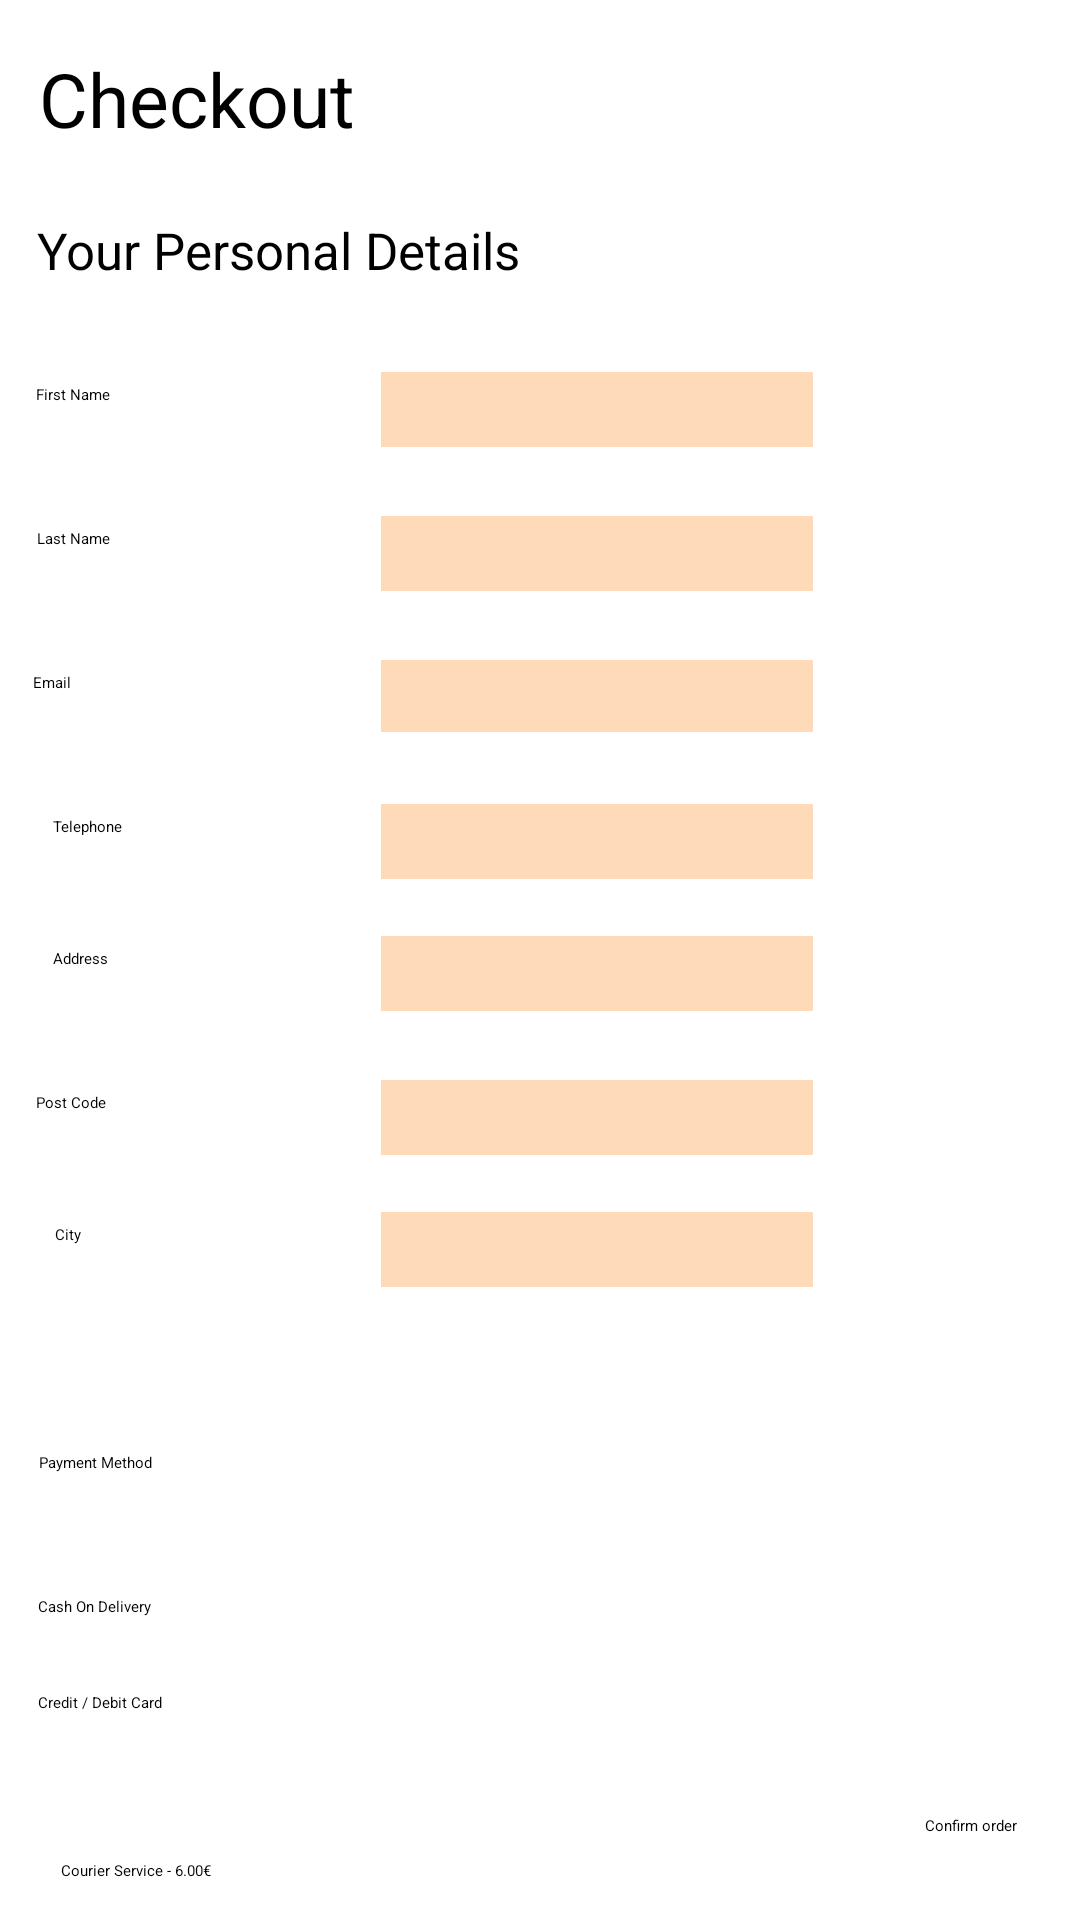

The Android layout XML behind this screen, and the referenced resources:
<!-- AndroidManifest.xml: application theme Theme.BookStore -->
<!-- res/layout/checkout.xml -->
<?xml version="1.0" encoding="utf-8"?>
<androidx.constraintlayout.widget.ConstraintLayout xmlns:android="http://schemas.android.com/apk/res/android"
    xmlns:app="http://schemas.android.com/apk/res-auto"
    xmlns:tools="http://schemas.android.com/tools"
    android:layout_width="match_parent"
    android:layout_height="match_parent"
    tools:context=".classes.LoginReg.ui.checkout.Personal_Details">

    <TextView
        android:id="@+id/confirm_order"
        android:layout_width="112dp"
        android:layout_height="19dp"
        android:layout_marginTop="484dp"
        android:text="Payment Method"
        app:layout_constraintEnd_toEndOf="parent"
        app:layout_constraintHorizontal_bias="0.053"
        app:layout_constraintStart_toStartOf="parent"
        app:layout_constraintTop_toTopOf="parent" />

    <EditText
        android:id="@+id/telephone"
        android:layout_width="144dp"
        android:layout_height="25dp"
        android:layout_marginTop="268dp"
        android:background="#ffdab9"
        android:drawablePadding="5dp"
        android:padding="3dp"
        android:textColor="@color/white"
        android:textColorHint="@color/white"
        android:textSize="12dp"
        app:layout_constraintEnd_toEndOf="parent"
        app:layout_constraintHorizontal_bias="0.588"
        app:layout_constraintStart_toStartOf="parent"
        app:layout_constraintTop_toTopOf="parent" />

    <EditText
        android:id="@+id/address"
        android:layout_width="144dp"
        android:layout_height="25dp"
        android:layout_marginTop="312dp"
        android:background="#ffdab9"
        android:drawablePadding="5dp"
        android:padding="3dp"
        android:textColor="@color/white"
        android:textColorHint="@color/white"
        android:textSize="12dp"
        app:layout_constraintEnd_toEndOf="parent"
        app:layout_constraintHorizontal_bias="0.588"
        app:layout_constraintStart_toStartOf="parent"
        app:layout_constraintTop_toTopOf="parent" />

    <TextView
        android:id="@+id/textView7"
        android:layout_width="86dp"
        android:layout_height="20dp"
        android:layout_marginTop="316dp"
        android:text="Address "
        app:layout_constraintEnd_toEndOf="parent"
        app:layout_constraintHorizontal_bias="0.064"
        app:layout_constraintStart_toStartOf="parent"
        app:layout_constraintTop_toTopOf="parent" />

    <TextView
        android:id="@+id/textView8"
        android:layout_width="86dp"
        android:layout_height="19dp"
        android:layout_marginTop="28dp"
        android:text="Post Code"
        app:layout_constraintEnd_toStartOf="@+id/address"
        app:layout_constraintHorizontal_bias="0.295"
        app:layout_constraintStart_toStartOf="parent"
        app:layout_constraintTop_toBottomOf="@+id/textView7" />

    <EditText
        android:id="@+id/city"
        android:layout_width="144dp"
        android:layout_height="25dp"
        android:layout_marginTop="404dp"
        android:background="#ffdab9"
        android:drawablePadding="5dp"
        android:padding="3dp"
        android:textColor="@color/white"
        android:textColorHint="@color/white"
        android:textSize="12dp"
        app:layout_constraintEnd_toEndOf="parent"
        app:layout_constraintHorizontal_bias="0.588"
        app:layout_constraintStart_toStartOf="parent"
        app:layout_constraintTop_toTopOf="parent" />

    <TextView
        android:id="@+id/textView9"
        android:layout_width="86dp"
        android:layout_height="21dp"
        android:layout_marginTop="408dp"
        android:text="City"
        app:layout_constraintEnd_toEndOf="parent"
        app:layout_constraintHorizontal_bias="0.067"
        app:layout_constraintStart_toStartOf="parent"
        app:layout_constraintTop_toTopOf="parent" />

    <EditText
        android:id="@+id/postCode"
        android:layout_width="144dp"
        android:layout_height="25dp"
        android:layout_marginTop="360dp"
        android:background="#ffdab9"
        android:drawablePadding="5dp"
        android:padding="3dp"
        android:textColor="@color/white"
        android:textColorHint="@color/white"
        android:textSize="12dp"
        app:layout_constraintEnd_toEndOf="parent"
        app:layout_constraintHorizontal_bias="0.588"
        app:layout_constraintStart_toStartOf="parent"
        app:layout_constraintTop_toTopOf="parent" />

    <EditText
        android:id="@+id/lname"
        android:layout_width="144dp"
        android:layout_height="25dp"
        android:layout_marginTop="172dp"
        android:background="#ffdab9"
        android:drawablePadding="5dp"
        android:padding="3dp"
        android:textColor="@color/white"
        android:textColorHint="@color/white"
        android:textSize="12dp"
        app:layout_constraintEnd_toEndOf="parent"
        app:layout_constraintHorizontal_bias="0.588"
        app:layout_constraintStart_toStartOf="parent"
        app:layout_constraintTop_toTopOf="parent" />

    <EditText
        android:id="@+id/emailV"
        android:layout_width="144dp"
        android:layout_height="24dp"
        android:layout_marginTop="220dp"
        android:background="#ffdab9"
        android:drawablePadding="5dp"
        android:padding="3dp"
        android:textColor="@color/white"
        android:textColorHint="@color/white"
        android:textSize="12dp"
        app:layout_constraintEnd_toEndOf="parent"
        app:layout_constraintHorizontal_bias="0.588"
        app:layout_constraintStart_toStartOf="parent"
        app:layout_constraintTop_toTopOf="parent" />

    <RadioGroup
        android:id="@+id/payMethod"
        android:layout_width="160dp"
        android:layout_height="66dp"
        android:layout_marginTop="532dp"
        android:orientation="vertical"
        app:layout_constraintEnd_toEndOf="parent"
        app:layout_constraintHorizontal_bias="0.063"
        app:layout_constraintStart_toStartOf="parent"
        app:layout_constraintTop_toTopOf="parent">

        <RadioButton
            android:id="@+id/radioCash"
            android:layout_width="match_parent"
            android:layout_height="32dp"
            android:text="@string/cash" />


        <RadioButton
            android:id="@+id/radioCard"
            android:layout_width="match_parent"
            android:layout_height="31dp"
            android:text="@string/card" />
    </RadioGroup>

    <TextView
        android:id="@+id/textView6"
        android:layout_width="89dp"
        android:layout_height="19dp"
        android:layout_marginTop="272dp"
        android:text="Telephone"
        app:layout_constraintEnd_toEndOf="parent"
        app:layout_constraintHorizontal_bias="0.065"
        app:layout_constraintStart_toStartOf="parent"
        app:layout_constraintTop_toTopOf="parent" />

    <TextView
        android:id="@+id/textView5"
        android:layout_width="94dp"
        android:layout_height="18dp"
        android:layout_marginTop="28dp"
        android:text="Email"
        app:layout_constraintEnd_toStartOf="@+id/lname"
        app:layout_constraintHorizontal_bias="0.333"
        app:layout_constraintStart_toStartOf="parent"
        app:layout_constraintTop_toBottomOf="@+id/textView4" />

    <TextView
        android:id="@+id/textView4"
        android:layout_width="88dp"
        android:layout_height="20dp"
        android:layout_marginTop="28dp"
        android:text="Last Name"
        app:layout_constraintEnd_toStartOf="@+id/fname"
        app:layout_constraintHorizontal_bias="0.318"
        app:layout_constraintStart_toStartOf="parent"
        app:layout_constraintTop_toBottomOf="@+id/textView2" />

    <TextView
        android:id="@+id/textView3"
        android:layout_width="118dp"
        android:layout_height="32dp"
        android:layout_marginTop="16dp"
        android:text="Checkout"
        android:textSize="25dp"
        app:layout_constraintEnd_toEndOf="parent"
        app:layout_constraintHorizontal_bias="0.054"
        app:layout_constraintStart_toStartOf="parent"
        app:layout_constraintTop_toTopOf="parent" />

    <TextView
        android:id="@+id/textView"
        android:layout_width="174dp"
        android:layout_height="26dp"
        android:layout_marginTop="72dp"
        android:text="Your Personal Details"
        android:textSize="17dp"
        app:layout_constraintEnd_toEndOf="parent"
        app:layout_constraintHorizontal_bias="0.067"
        app:layout_constraintStart_toStartOf="parent"
        app:layout_constraintTop_toTopOf="parent" />


    <EditText
        android:id="@+id/fname"
        android:layout_width="144dp"
        android:layout_height="25dp"
        android:layout_marginTop="124dp"
        android:background="#ffdab9"
        android:drawablePadding="5dp"
        android:padding="3dp"
        android:textColor="@color/white"
        android:textColorHint="@color/white"
        android:textSize="12dp"
        app:layout_constraintEnd_toEndOf="parent"
        app:layout_constraintHorizontal_bias="0.588"
        app:layout_constraintStart_toStartOf="parent"
        app:layout_constraintTop_toTopOf="parent" />

    <TextView
        android:id="@+id/textView2"
        android:layout_width="88dp"
        android:layout_height="20dp"
        android:layout_marginTop="128dp"
        android:text="First Name"
        app:layout_constraintEnd_toStartOf="@+id/fname"
        app:layout_constraintHorizontal_bias="0.304"
        app:layout_constraintStart_toStartOf="parent"
        app:layout_constraintTop_toTopOf="parent" />

    <Button
        android:id="@+id/buttonConfirm"
        android:layout_width="wrap_content"
        android:layout_height="wrap_content"
        android:layout_marginBottom="28dp"
        android:backgroundTint="#006400"
        android:text="Confirm order"
        app:layout_constraintBottom_toBottomOf="parent"
        app:layout_constraintEnd_toEndOf="parent"
        app:layout_constraintHorizontal_bias="0.936"
        app:layout_constraintStart_toStartOf="parent" />

    <TextView
        android:id="@+id/textView10"
        android:layout_width="wrap_content"
        android:layout_height="wrap_content"
        android:layout_marginTop="620dp"
        android:text="Courier Service - 6.00€"
        app:layout_constraintEnd_toEndOf="parent"
        app:layout_constraintHorizontal_bias="0.066"
        app:layout_constraintStart_toStartOf="parent"
        app:layout_constraintTop_toTopOf="parent" />

    <ImageButton
        android:id="@+id/mic"
        android:layout_width="34dp"
        android:layout_height="28dp"
        android:layout_marginTop="216dp"
        app:layout_constraintEnd_toEndOf="parent"
        app:layout_constraintHorizontal_bias="0.157"
        app:layout_constraintStart_toEndOf="@+id/telephone"
        app:layout_constraintTop_toTopOf="parent"
        app:srcCompat="@drawable/ic_baseline_mic_off_24" />

</androidx.constraintlayout.widget.ConstraintLayout>
<!-- resources referenced by this layout -->
<resources>
  <string name="card">Credit / Debit Card</string>
  <string name="cash">Cash On Delivery</string>
  <!-- not gathered from this repository: default colours our renderer supplied (Android Studio template values) -->
  <color name="white">#FFFFFFFF</color>
</resources>
